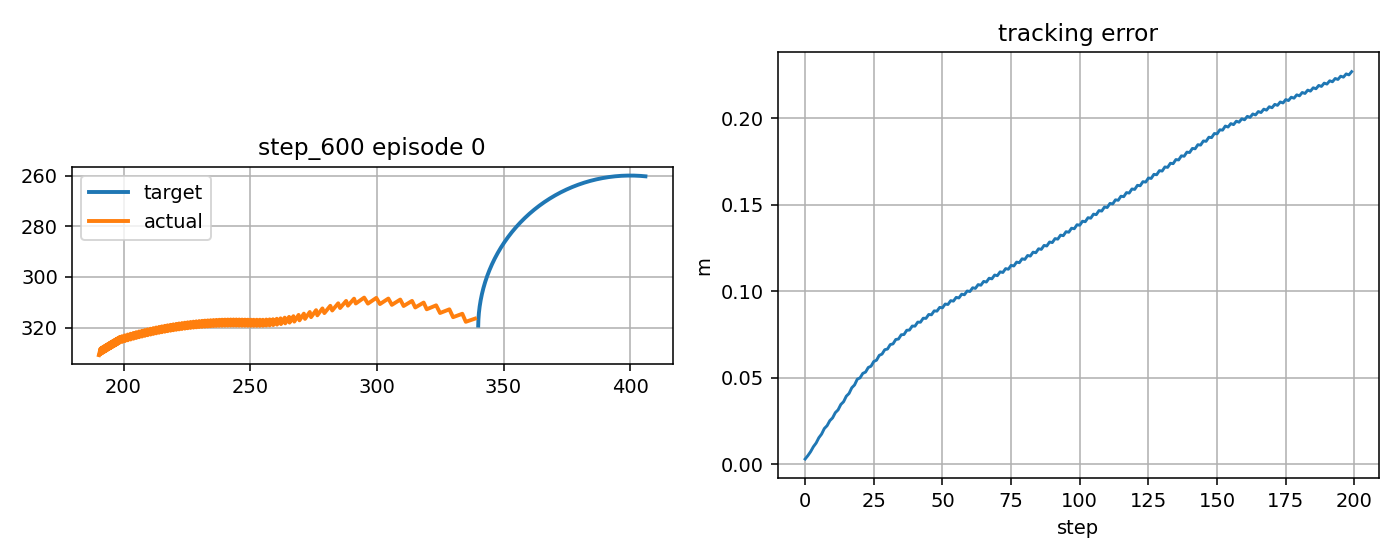

The data file committed next to this chart (first rows):
step, t, x_target_px, y_target_px, x_ee_px, y_ee_px, q1, q2, dq1, dq2, tau1, tau2, tau_pd1, tau_pd2, reward, ee_error_px, ee_error_m, q_error_norm, dq_error_norm, action_norm, action_saturation, tau_total_norm, tau_residual_norm, q_abs_max
0, 6.292, 340, 319.2, 338.7, 316.5, -2.658, 1.864, 0.4826, -1.667, -2.174, -1.594, -1.95, -1.069, 0.8168, 3.028, 0.003028, 0.02475, 1.485, 0.1141, 0.0, 2.696, 0.5707, 2.658
1, 6.309, 340, 318.7, 335.1, 317.7, -2.678, 1.864, -1.184, 0.0, -7.216, 12.55, -7.001, 13.09, 0.7585, 5.007, 0.005007, 0.02572, 1.329, 0.1163, 0.0, 14.48, 0.5813, 2.678
2, 6.326, 340, 318.2, 333.7, 314.6, -2.67, 1.836, 0.4826, -1.667, 10.27, -0.915, 10.49, -0.3841, 0.6587, 7.283, 0.007283, 0.04538, 1.485, 0.1156, 0.0, 10.31, 0.5778, 2.67
3, 6.342, 340, 317.7, 330.1, 315.9, -2.69, 1.836, -1.184, 0.0, -6.612, 13.24, -6.398, 13.78, 0.5327, 10.12, 0.01012, 0.0515, 1.331, 0.1165, 0.0, 14.8, 0.5825, 2.69
4, 6.359, 340.1, 317.2, 328.6, 312.8, -2.682, 1.808, 0.4826, -1.667, 10.87, -0.2317, 11.1, 0.3008, 0.4566, 12.26, 0.01226, 0.06956, 1.485, 0.1158, 0.0, 10.87, 0.5789, 2.682
5, 6.376, 340.1, 316.7, 324.9, 314.3, -2.701, 1.808, -1.184, 0.0, -6.006, 13.92, -5.794, 14.46, -0.6878, 15.35, 0.01535, 0.07734, 1.333, 0.1168, 0.0, 15.16, 0.5839, 2.701
6, 6.392, 340.1, 316.2, 323.4, 311.2, -2.693, 1.781, 0.4826, -1.667, 11.48, 0.452, 11.7, 0.9861, -0.7584, 17.45, 0.01745, 0.09466, 1.485, 0.116, 0.0, 11.49, 0.58, 2.693
7, 6.409, 340.2, 315.7, 319.7, 312.8, -2.713, 1.781, -1.184, 0.0, -5.398, 14.6, -5.187, 15.15, -0.9133, 20.68, 0.02068, 0.1032, 1.335, 0.117, 0.0, 15.57, 0.5852, 2.713
8, 6.426, 340.2, 315.2, 318.5, 310.1, -2.705, 1.757, 0.4826, -1.45, 12.09, 1.136, 12.31, 1.671, -0.9527, 22.31, 0.02231, 0.117, 1.276, 0.1162, 0.0, 12.14, 0.581, 2.705
9, 6.442, 340.2, 314.7, 315.2, 312.1, -2.725, 1.76, -1.184, 0.2167, -4.787, 13.43, -4.576, 13.98, -1.098, 25.22, 0.02522, 0.1236, 1.389, 0.1169, 0.0, 14.26, 0.5846, 2.725
10, 6.459, 340.3, 314.2, 313.9, 309.5, -2.717, 1.736, 0.4826, -1.45, 12.7, -0.1587, 12.93, 0.3763, -1.143, 26.82, 0.02682, 0.1366, 1.276, 0.1161, 0.0, 12.7, 0.5803, 2.717
11, 6.476, 340.3, 313.7, 310.6, 311.5, -2.737, 1.74, -1.184, 0.2167, -4.17, 13.87, -3.961, 14.42, -1.296, 29.85, 0.02985, 0.1441, 1.391, 0.1171, 0.0, 14.48, 0.5856, 2.737
12, 6.492, 340.4, 313.2, 309.2, 309, -2.729, 1.715, 0.4826, -1.45, 13.32, 0.2795, 13.55, 0.8158, -1.339, 31.44, 0.03144, 0.1566, 1.277, 0.1163, 0.0, 13.32, 0.5813, 2.729
13, 6.509, 340.4, 312.7, 305.9, 311, -2.748, 1.719, -1.184, 0.2167, -3.552, 14.31, -3.343, 14.86, -1.5, 34.57, 0.03457, 0.1648, 1.392, 0.1173, 0.0, 14.74, 0.5867, 2.748
14, 6.526, 340.5, 312.2, 304.5, 308.6, -2.74, 1.695, 0.4826, -1.45, 13.94, 0.7184, 14.16, 1.256, -1.541, 36.16, 0.03616, 0.1769, 1.277, 0.1165, 0.0, 13.96, 0.5823, 2.74
15, 6.542, 340.6, 311.8, 301.2, 310.7, -2.76, 1.698, -1.184, 0.2167, -2.932, 14.75, -2.724, 15.3, -1.708, 39.37, 0.03937, 0.1856, 1.394, 0.1176, 0.0, 15.03, 0.5878, 2.76
16, 6.559, 340.6, 311.3, 299.8, 308.3, -2.752, 1.674, 0.4826, -1.45, 14.56, 1.158, 14.79, 1.697, -1.749, 40.97, 0.04097, 0.1973, 1.278, 0.1167, 0.0, 14.61, 0.5835, 2.752
17, 6.576, 340.7, 310.8, 296.5, 310.5, -2.772, 1.678, -1.184, 0.2167, -2.31, 15.19, -2.103, 15.74, -1.921, 44.25, 0.04425, 0.2065, 1.395, 0.1178, 0.0, 15.36, 0.5889, 2.772
18, 6.592, 340.8, 310.3, 295, 308.2, -2.764, 1.654, 0.4826, -1.45, 15.19, 1.598, 15.41, 2.139, -1.962, 45.86, 0.04586, 0.2179, 1.278, 0.1169, 0.0, 15.27, 0.5846, 2.764
19, 6.609, 340.9, 309.8, 291.7, 310.5, -2.783, 1.657, -1.184, 0.2167, -1.686, 15.63, -1.48, 16.18, -2.139, 49.21, 0.04921, 0.2275, 1.396, 0.1181, 0.0, 15.72, 0.5903, 2.783
20, 6.626, 341, 309.3, 291, 308.6, -2.775, 1.64, 0.4826, -1.045, 15.81, 2.04, 16.03, 2.582, -2.123, 49.97, 0.04997, 0.2336, 0.8944, 0.1172, 0.0, 15.94, 0.5859, 2.775
21, 6.642, 341.1, 308.8, 288.6, 311.4, -2.795, 1.65, -1.184, 0.6221, -1.057, 12.6, -0.8494, 13.15, -2.269, 52.55, 0.05255, 0.2393, 1.571, 0.1178, 0.0, 12.64, 0.5889, 2.795
22, 6.659, 341.2, 308.3, 287.9, 309.5, -2.787, 1.633, 0.4826, -1.045, 16.45, -1.217, 16.67, -0.6763, -2.267, 53.3, 0.0533, 0.2448, 0.8948, 0.1169, 0.0, 16.49, 0.5843, 2.787
23, 6.676, 341.3, 307.8, 285.5, 312.3, -2.807, 1.643, -1.184, 0.6221, -0.4178, 12.58, -0.2104, 13.14, -2.419, 55.96, 0.05596, 0.2517, 1.572, 0.118, 0.0, 12.59, 0.59, 2.807
24, 6.692, 341.4, 307.3, 284.7, 310.4, -2.799, 1.626, 0.4826, -1.045, 17.09, -1.233, 17.31, -0.6908, -2.415, 56.7, 0.0567, 0.2566, 0.8953, 0.1171, 0.0, 17.13, 0.5854, 2.799
25, 6.709, 341.5, 306.8, 282.4, 313.3, -2.818, 1.636, -1.184, 0.6221, 0.2233, 12.57, 0.4305, 13.12, -2.573, 59.44, 0.05944, 0.2647, 1.572, 0.1182, 0.0, 12.57, 0.5911, 2.818
26, 6.726, 341.6, 306.3, 281.6, 311.4, -2.81, 1.619, 0.4826, -1.045, 17.73, -1.247, 17.95, -0.704, -2.566, 60.17, 0.06017, 0.269, 0.8959, 0.1173, 0.0, 17.78, 0.5865, 2.81
27, 6.742, 341.7, 305.9, 279.3, 314.3, -2.83, 1.629, -1.184, 0.6221, 0.866, 12.55, 1.073, 13.11, -2.73, 62.98, 0.06298, 0.278, 1.573, 0.1184, 0.0, 12.58, 0.5922, 2.83
28, 6.759, 341.8, 305.4, 278.5, 312.5, -2.822, 1.612, 0.4826, -1.045, 18.38, -1.26, 18.6, -0.7154, -2.722, 63.7, 0.0637, 0.2818, 0.8965, 0.1175, 0.0, 18.42, 0.5877, 2.822
29, 6.776, 341.9, 304.9, 276.5, 315.2, -2.84, 1.622, -1.085, 0.6221, 1.511, 12.54, 1.717, 13.1, -2.869, 66.24, 0.06624, 0.2904, 1.49, 0.1187, 0.0, 12.63, 0.5933, 2.84
30, 6.792, 342.1, 304.4, 276, 313.1, -2.83, 1.605, 0.5821, -1.045, 17.96, -1.269, 18.19, -0.7237, -2.844, 66.63, 0.06663, 0.2924, 0.9386, 0.1176, 0.0, 18.01, 0.5882, 2.83
31, 6.809, 342.2, 303.9, 274, 315.9, -2.849, 1.615, -1.085, 0.6221, 1.037, 12.54, 1.243, 13.09, -3.003, 69.21, 0.06921, 0.3017, 1.49, 0.1188, 0.0, 12.58, 0.5941, 2.849
32, 6.826, 342.3, 303.4, 273.5, 313.9, -2.839, 1.598, 0.5821, -1.045, 18.49, -1.275, 18.71, -0.7288, -2.976, 69.6, 0.0696, 0.3033, 0.9392, 0.1178, 0.0, 18.53, 0.5891, 2.839
33, 6.842, 342.5, 303, 271.6, 316.6, -2.856, 1.608, -1.058, 0.6221, 1.559, 12.53, 1.765, 13.09, -3.132, 72.13, 0.07213, 0.3128, 1.469, 0.119, 0.0, 12.63, 0.595, 2.856
34, 6.859, 342.6, 302.5, 271.2, 314.5, -2.846, 1.591, 0.6083, -1.045, 18.73, -1.279, 18.95, -0.7317, -3.1, 72.43, 0.07243, 0.3138, 0.9521, 0.118, 0.0, 18.78, 0.5899, 2.846
35, 6.876, 342.8, 302, 269.4, 317.2, -2.863, 1.601, -1.019, 0.6221, 1.788, 12.53, 1.993, 13.09, -3.253, 74.87, 0.07487, 0.3231, 1.436, 0.1192, 0.0, 12.65, 0.5958, 2.863
36, 6.892, 342.9, 301.5, 269.1, 315, -2.852, 1.584, 0.6481, -1.045, 18.8, -1.28, 19.02, -0.7315, -3.214, 75.03, 0.07503, 0.3233, 0.9723, 0.1181, 0.0, 18.85, 0.5905, 2.852
37, 6.909, 343.1, 301.1, 267.4, 317.7, -2.869, 1.594, -1.012, 0.6221, 1.834, 12.53, 2.038, 13.09, -3.37, 77.48, 0.07748, 0.333, 1.431, 0.1193, 0.0, 12.66, 0.5964, 2.869
38, 6.926, 343.2, 300.6, 267.1, 315.5, -2.858, 1.577, 0.6547, -1.045, 19.18, -1.278, 19.39, -0.7289, -3.329, 77.62, 0.07762, 0.3328, 0.9763, 0.1182, 0.0, 19.22, 0.5912, 2.858
39, 6.942, 343.4, 300.1, 265.5, 318.1, -2.874, 1.587, -0.9584, 0.6221, 2.203, 12.53, 2.406, 13.09, -3.476, 79.91, 0.07991, 0.342, 1.387, 0.1194, 0.0, 12.72, 0.5971, 2.874
40, 6.959, 343.6, 299.6, 265.3, 315.8, -2.863, 1.57, 0.7083, -1.045, 19.04, -1.273, 19.26, -0.7232, -3.426, 79.86, 0.07986, 0.3409, 1.005, 0.1183, 0.0, 19.08, 0.5916, 2.863
41, 6.976, 343.7, 299.2, 263.8, 318.4, -2.879, 1.58, -0.9584, 0.6221, 2.036, 12.54, 2.238, 13.1, -3.58, 82.18, 0.08218, 0.3504, 1.387, 0.1195, 0.0, 12.7, 0.5977, 2.879
42, 6.992, 343.9, 298.7, 263.6, 316.1, -2.867, 1.563, 0.7083, -1.045, 19.41, -1.266, 19.63, -0.7147, -3.529, 82.14, 0.08214, 0.3491, 1.006, 0.1184, 0.0, 19.45, 0.5922, 2.867
43, 7.009, 344.1, 298.2, 262.1, 318.6, -2.883, 1.573, -0.9468, 0.6221, 2.406, 12.55, 2.607, 13.11, -3.681, 84.44, 0.08444, 0.3588, 1.378, 0.1197, 0.0, 12.77, 0.5983, 2.883
44, 7.026, 344.3, 297.8, 262, 316.4, -2.871, 1.555, 0.7199, -1.045, 19.66, -1.256, 19.87, -0.704, -3.628, 84.36, 0.08436, 0.3571, 1.013, 0.1185, 0.0, 19.7, 0.5927, 2.871
45, 7.042, 344.5, 297.3, 260.6, 318.9, -2.886, 1.566, -0.9228, 0.6221, 2.645, 12.56, 2.846, 13.12, -3.778, 86.6, 0.0866, 0.3667, 1.359, 0.1198, 0.0, 12.83, 0.5988, 2.886
46, 7.059, 344.6, 296.8, 260.5, 316.5, -2.874, 1.548, 0.7439, -1.045, 19.76, -1.243, 19.98, -0.6905, -3.72, 86.44, 0.08644, 0.3645, 1.028, 0.1186, 0.0, 19.8, 0.5931, 2.874
47, 7.076, 344.8, 296.4, 259.1, 319, -2.889, 1.559, -0.9228, 0.6221, 2.732, 12.57, 2.932, 13.14, -3.874, 88.7, 0.0887, 0.3743, 1.358, 0.1199, 0.0, 12.86, 0.5993, 2.889
48, 7.092, 345, 295.9, 259, 316.7, -2.877, 1.541, 0.7439, -1.045, 19.79, -1.228, 20.0, -0.6745, -3.816, 88.54, 0.08854, 0.3719, 1.029, 0.1187, 0.0, 19.82, 0.5936, 2.877
49, 7.109, 345.2, 295.5, 257.7, 319.2, -2.891, 1.552, -0.8928, 0.6221, 3.059, 12.59, 3.258, 13.15, -3.963, 90.71, 0.09071, 0.3815, 1.334, 0.12, 0.0, 12.95, 0.5998, 2.891
50, 7.126, 345.5, 295, 257.7, 316.8, -2.878, 1.534, 0.7739, -1.045, 19.79, -1.21, 20.0, -0.6559, -3.9, 90.45, 0.09045, 0.3786, 1.047, 0.1188, 0.0, 19.82, 0.594, 2.878
51, 7.142, 345.7, 294.6, 256.4, 319.2, -2.893, 1.545, -0.8928, 0.6221, 3.049, 12.61, 3.247, 13.17, -4.052, 92.64, 0.09264, 0.3884, 1.334, 0.12, 0.0, 12.97, 0.6002, 2.893
52, 7.159, 345.9, 294.1, 256.3, 316.8, -2.88, 1.527, 0.7739, -1.045, 19.79, -1.19, 20.0, -0.6345, -3.988, 92.39, 0.09239, 0.3854, 1.048, 0.1189, 0.0, 19.82, 0.5944, 2.88
53, 7.176, 346.1, 293.7, 255, 319.3, -2.895, 1.538, -0.8928, 0.6221, 3.339, 12.63, 3.536, 13.2, -4.141, 94.59, 0.09459, 0.3953, 1.333, 0.1201, 0.0, 13.06, 0.6006, 2.895
54, 7.192, 346.3, 293.2, 255, 316.9, -2.882, 1.52, 0.7739, -1.045, 19.79, -1.167, 20.0, -0.6109, -4.076, 94.34, 0.09434, 0.3922, 1.049, 0.119, 0.0, 19.82, 0.5948, 2.882
55, 7.209, 346.5, 292.8, 253.8, 319.3, -2.897, 1.531, -0.8726, 0.6221, 3.63, 12.65, 3.826, 13.22, -4.226, 96.49, 0.09649, 0.4019, 1.317, 0.1202, 0.0, 13.16, 0.601, 2.897
56, 7.226, 346.8, 292.3, 253.8, 316.9, -2.884, 1.513, 0.794, -1.045, 19.79, -1.141, 20.0, -0.5843, -4.158, 96.17, 0.09617, 0.3985, 1.062, 0.119, 0.0, 19.82, 0.5951, 2.884
57, 7.242, 347, 291.9, 252.6, 319.3, -2.898, 1.524, -0.8726, 0.6221, 3.695, 12.68, 3.89, 13.25, -4.311, 98.33, 0.09833, 0.4084, 1.316, 0.1203, 0.0, 13.21, 0.6014, 2.898
58, 7.259, 347.2, 291.4, 252.6, 316.9, -2.885, 1.506, 0.794, -1.045, 19.79, -1.113, 20.0, -0.5552, -4.242, 98.01, 0.09801, 0.4048, 1.063, 0.1191, 0.0, 19.82, 0.5955, 2.885
59, 7.276, 347.5, 291, 251.4, 319.3, -2.9, 1.517, -0.8726, 0.6221, 3.961, 12.71, 4.155, 13.28, -4.396, 100.2, 0.1002, 0.4148, 1.315, 0.1203, 0.0, 13.31, 0.6017, 2.9
... 140 more rows
